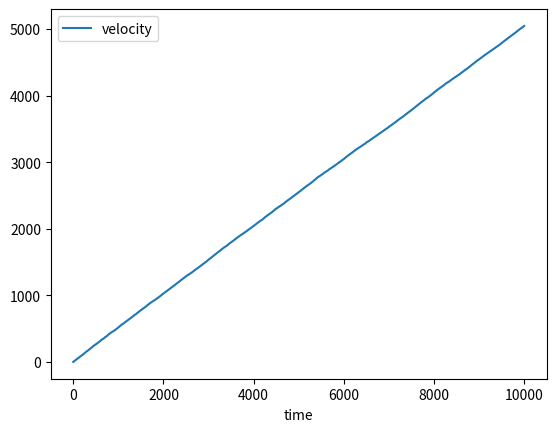

Source code (Python):
import matplotlib.pyplot as plt
import numpy as np
from numpy.random import random


def sgd_momentum(theta, vel, loss_constant=False, alpha=1, beta=0.9):
    derivative_loss = 10
    if not loss_constant:
        derivative_loss = random()

    vel = beta * vel + alpha * derivative_loss
    return theta + vel, vel


theta = 0
v = 0
velocity_history = []

for _ in range(10000):
    theta, v = sgd_momentum(theta, v, beta=1)
    velocity_history += [v]

plt.plot(velocity_history, label='velocity')
plt.legend()
plt.xlabel('time')
plt.show()
